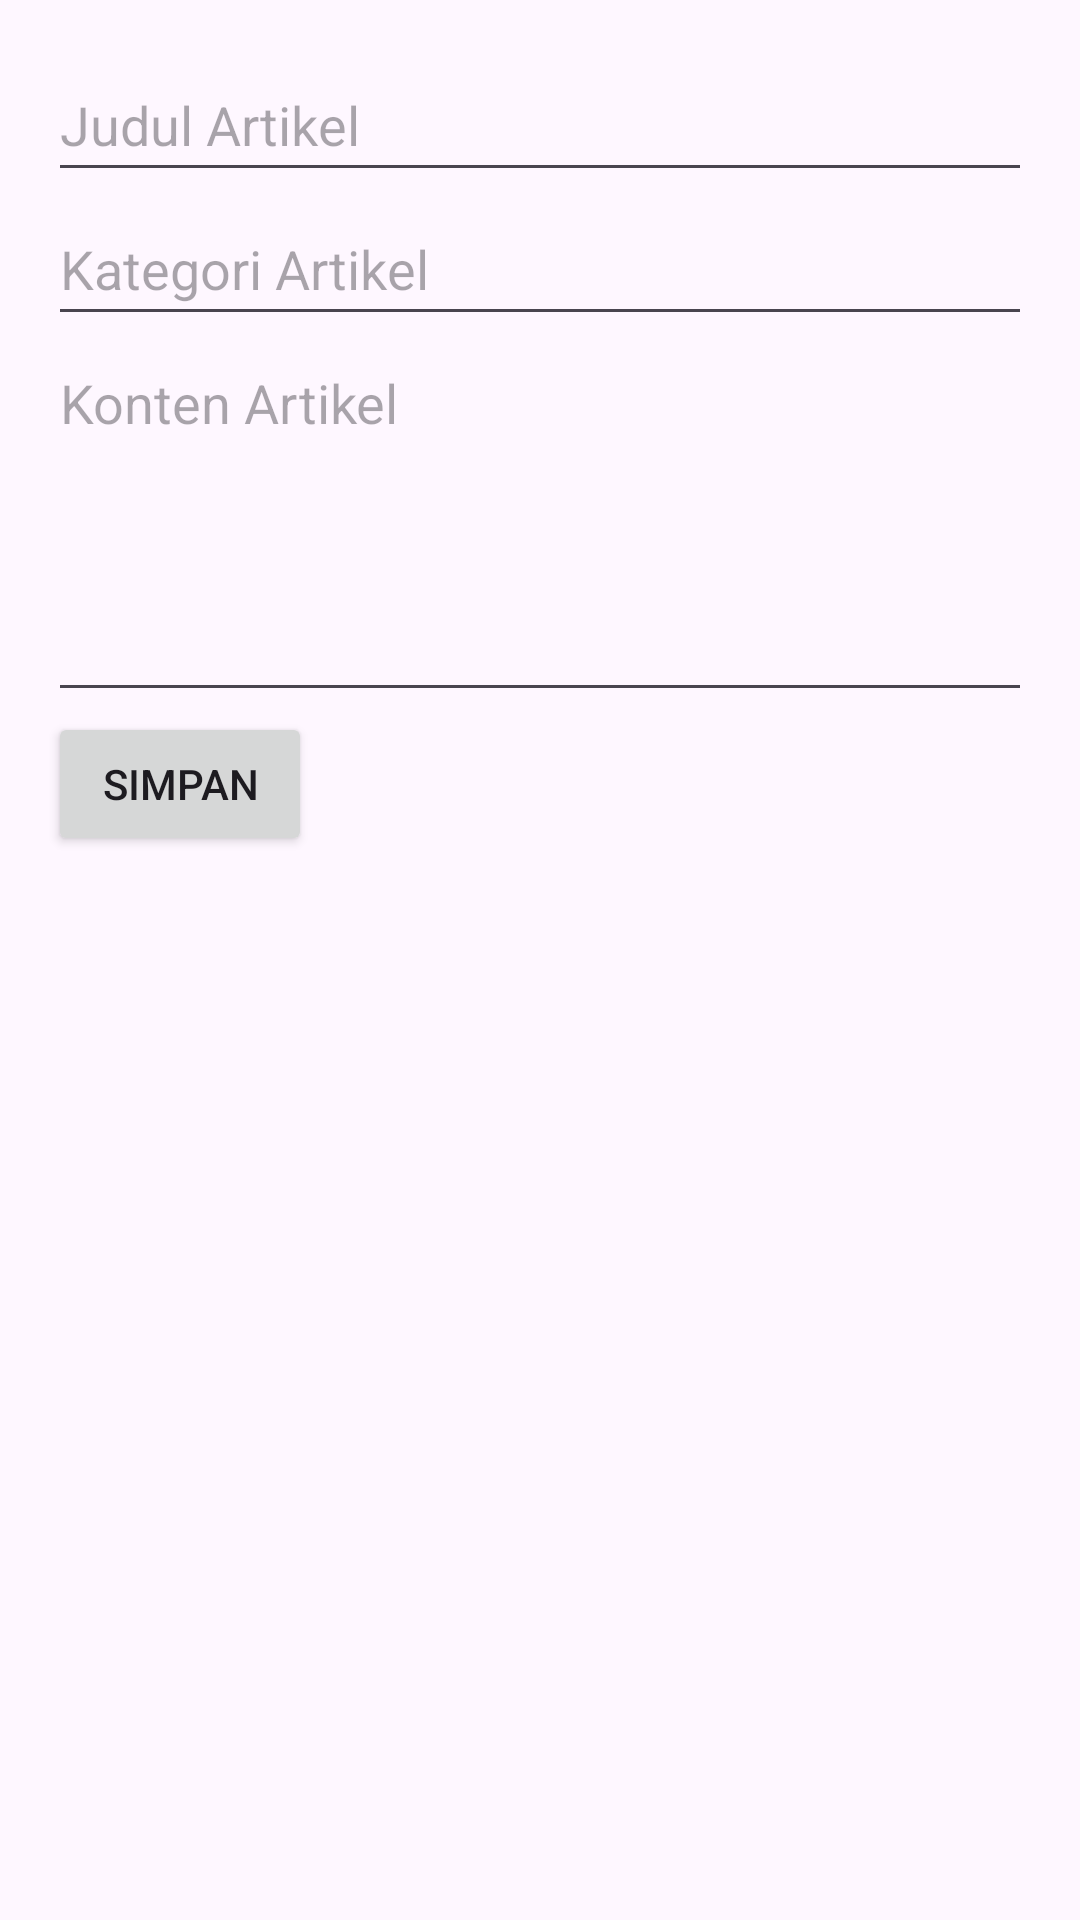

Write the Android layout XML for this screen, with the resource values it uses.
<!-- AndroidManifest.xml: application theme Theme.Pum -->
<!-- res/layout/dialog_artikel.xml -->
<?xml version="1.0" encoding="utf-8"?>
<LinearLayout xmlns:android="http://schemas.android.com/apk/res/android"
    android:layout_width="match_parent"
    android:layout_height="wrap_content"
    android:orientation="vertical"
    android:padding="16dp">

    <EditText
        android:id="@+id/etTitle"
        android:layout_width="match_parent"
        android:layout_height="48dp"
        android:hint="@string/title_hint"
        android:inputType="text"
        android:textColor="@android:color/black"
        android:autofillHints="name" />

    <EditText
        android:id="@+id/etCategory"
        android:layout_width="match_parent"
        android:layout_height="48dp"
        android:hint="@string/category_hint"
        android:inputType="text"
        android:textColor="@android:color/black"
        android:autofillHints="name" />

    <EditText
        android:id="@+id/etContent"
        android:layout_width="match_parent"
        android:layout_height="wrap_content"
        android:hint="@string/content_hint"
        android:inputType="textMultiLine"
        android:lines="5"
        android:gravity="top|start"
        android:textColor="@android:color/black" />

    <Button
        android:id="@+id/btnSave"
        android:layout_width="wrap_content"
        android:layout_height="wrap_content"
        android:text="@string/save" />
</LinearLayout>
<!-- resources referenced by this layout -->
<resources>
  <string name="category_hint">Kategori Artikel</string>
  <string name="content_hint">Konten Artikel</string>
  <string name="save">Simpan</string>
  <string name="title_hint">Judul Artikel</string>
  <style name="Theme.Pum" parent="Base.Theme.Pum" />
  <style name="Base.Theme.Pum" parent="Theme.Material3.DayNight.NoActionBar">
          
          
      </style>
</resources>
